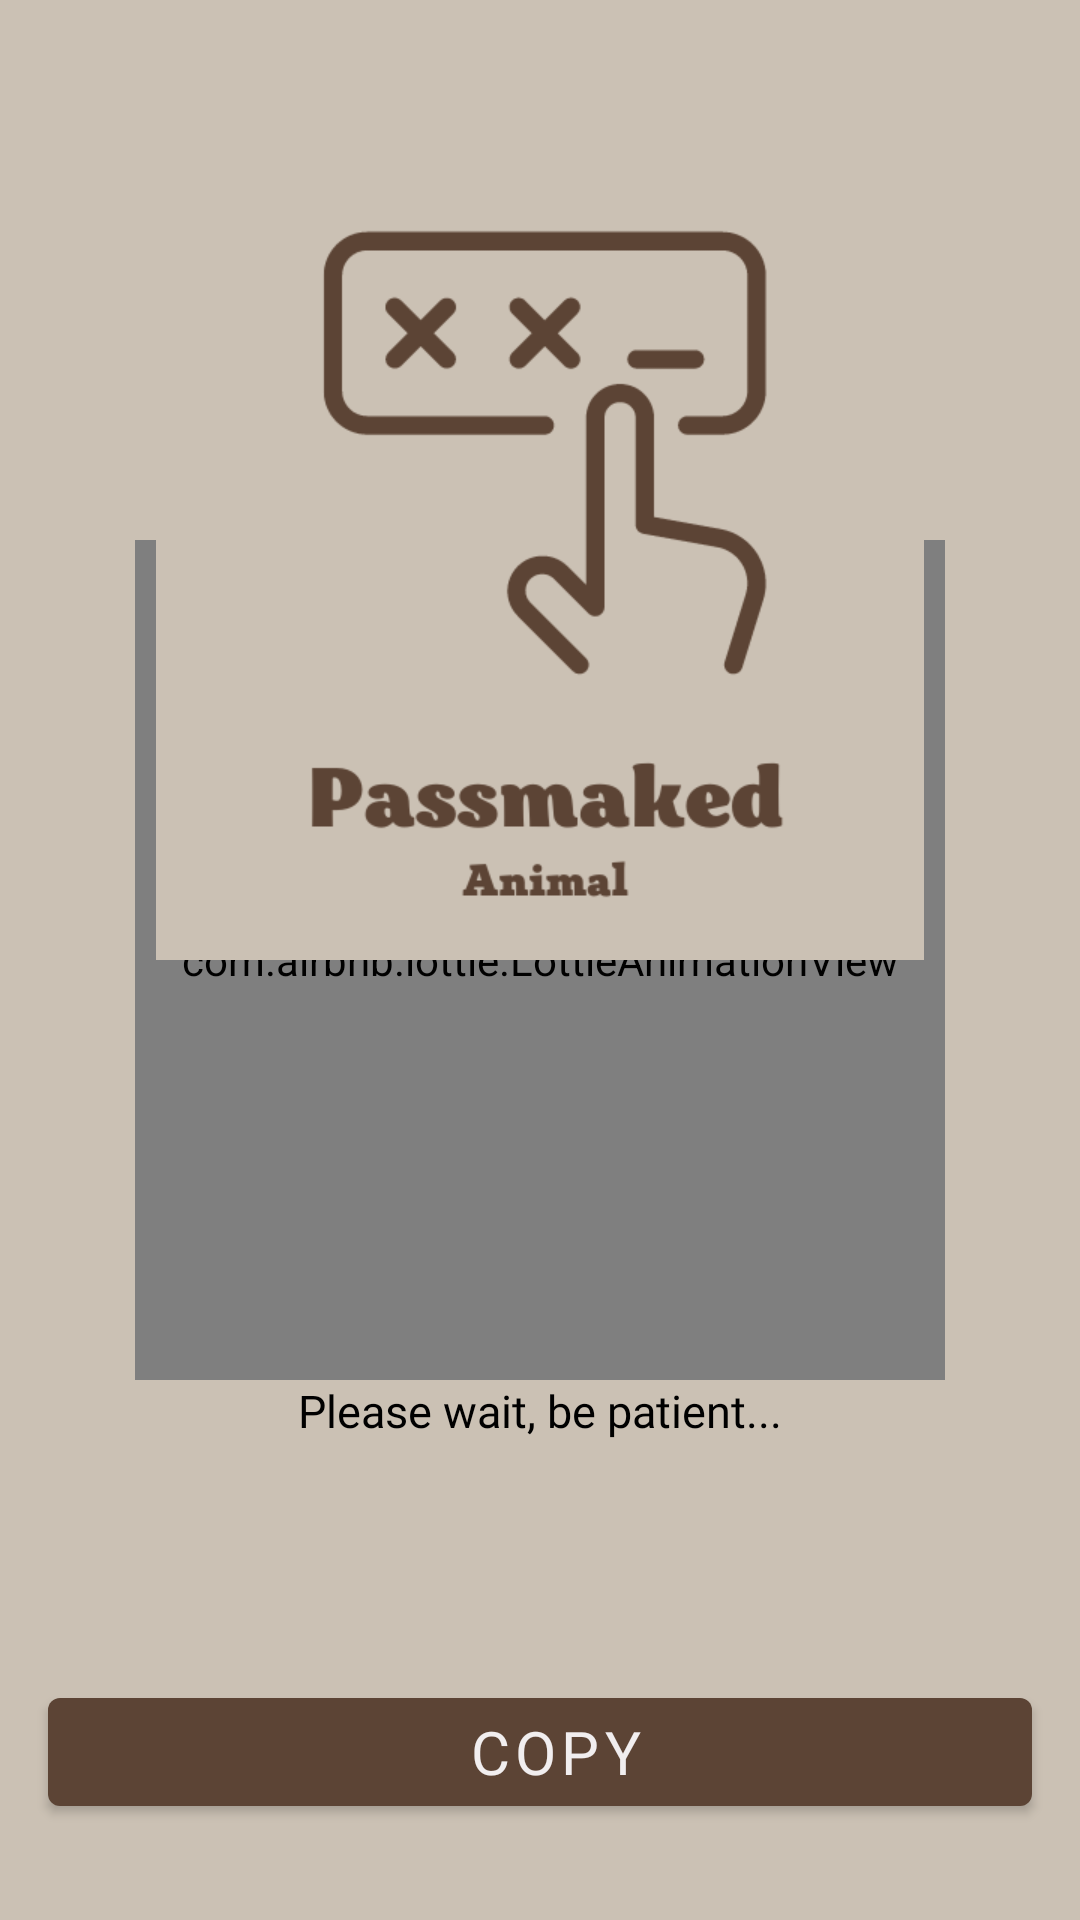

Produce the Android XML layout that renders to this screen, including the resource entries it uses.
<!-- AndroidManifest.xml: application theme Theme.PassGeneratorAnimals -->
<!-- res/layout/fragment_result.xml -->
<?xml version="1.0" encoding="utf-8"?>
<androidx.constraintlayout.widget.ConstraintLayout xmlns:android="http://schemas.android.com/apk/res/android"
    xmlns:app="http://schemas.android.com/apk/res-auto"
    xmlns:tools="http://schemas.android.com/tools"
    android:layout_width="match_parent"
    android:layout_height="match_parent"
    android:background="@color/main_colour_"
    tools:context=".ResultFragment">


    <androidx.constraintlayout.widget.Guideline
        android:id="@+id/guideline_hor_05"
        android:layout_width="wrap_content"
        android:layout_height="wrap_content"
        android:orientation="horizontal"
        app:layout_constraintGuide_percent="0.05" />

    <androidx.constraintlayout.widget.Guideline
        android:id="@+id/guideline_vert_05"
        android:layout_width="wrap_content"
        android:layout_height="wrap_content"
        android:orientation="vertical"
        app:layout_constraintGuide_percent="0.05" />

    <androidx.constraintlayout.widget.Guideline
        android:id="@+id/guideline_hor_10"
        android:layout_width="wrap_content"
        android:layout_height="wrap_content"
        android:orientation="horizontal"
        app:layout_constraintGuide_percent="0.10" />

    <androidx.constraintlayout.widget.Guideline
        android:id="@+id/guideline_hor_50"
        android:layout_width="wrap_content"
        android:layout_height="wrap_content"
        android:orientation="horizontal"
        app:layout_constraintGuide_percent="0.50" />

    <androidx.constraintlayout.widget.Guideline
        android:id="@+id/guideline_vert_95"
        android:layout_width="wrap_content"
        android:layout_height="wrap_content"
        android:orientation="vertical"
        app:layout_constraintGuide_percent="0.95" />

    <androidx.constraintlayout.widget.Guideline
        android:id="@+id/guideline_vert_85"
        android:layout_width="wrap_content"
        android:layout_height="wrap_content"
        android:orientation="vertical"
        app:layout_constraintGuide_percent="0.85" />

    <com.airbnb.lottie.LottieAnimationView
        android:id="@+id/lottie_anim_vaiting"
        android:layout_width="270dp"
        android:layout_height="280dp"
        app:layout_constraintBottom_toBottomOf="parent"
        app:layout_constraintEnd_toEndOf="parent"
        app:layout_constraintStart_toStartOf="parent"
        app:layout_constraintTop_toTopOf="parent"
        app:lottie_autoPlay="true"
        app:lottie_loop="true"
        app:lottie_rawRes="@raw/loading"
        tools:visibility="invisible" />

    <TextView
        android:id="@+id/tv_please_vait_loading"
        android:layout_width="0dp"
        android:layout_height="wrap_content"
        android:fontFamily="@font/montserrat_black"
        android:gravity="center"
        android:textColor="@color/black"
        android:text="Please wait, be patient..."
        android:textSize="15sp"
        app:layout_constraintEnd_toEndOf="@id/lottie_anim_vaiting"
        app:layout_constraintStart_toStartOf="@id/lottie_anim_vaiting"
        app:layout_constraintTop_toBottomOf="@id/lottie_anim_vaiting"
        tools:visibility="invisible" />

    <ImageView
        android:id="@+id/btn_img_exit"
        android:layout_width="0dp"
        android:layout_height="0dp"
        android:src="@drawable/ic_baseline_close_24"
        app:layout_constraintBottom_toBottomOf="@id/guideline_hor_10"
        app:layout_constraintDimensionRatio="1,1"
        app:layout_constraintEnd_toEndOf="@id/guideline_vert_95"
        app:layout_constraintStart_toStartOf="@id/guideline_vert_85"
        app:layout_constraintTop_toTopOf="@id/guideline_hor_05" />

    <ImageView
        android:id="@+id/img_main"
        android:layout_width="0dp"
        android:layout_height="0dp"
        android:src="@drawable/main_logo"
        app:layout_constraintBottom_toBottomOf="@id/guideline_hor_50"
        app:layout_constraintDimensionRatio="1,1"
        app:layout_constraintEnd_toEndOf="@id/guideline_vert_95"
        app:layout_constraintStart_toStartOf="@id/guideline_vert_05"
        app:layout_constraintTop_toTopOf="@id/guideline_hor_10" />

    <TextView
        android:id="@+id/tv_result_text"
        android:layout_width="300dp"
        android:layout_height="0dp"
        android:layout_margin="64dp"
        android:elevation="1dp"
        android:gravity="center"
        android:textColor="@color/black"
        android:textSize="25sp"
        app:layout_constraintBottom_toTopOf="@id/btn_copy"
        app:layout_constraintEnd_toEndOf="parent"
        app:layout_constraintStart_toStartOf="parent"
        app:layout_constraintTop_toTopOf="@id/guideline_hor_50"
        tools:text="frgyg5et45tgg56dfgnjmnjhk34vtg" />

    <com.google.android.material.button.MaterialButton
        android:id="@+id/btn_copy"
        android:layout_width="match_parent"
        android:layout_height="wrap_content"
        android:layout_marginStart="16dp"
        android:layout_marginEnd="16dp"
        android:layout_marginBottom="32dp"
        android:paddingStart="110dp"
        android:paddingEnd="100dp"
        android:text="copy"
        android:fontFamily="@font/montserrat_black"
        android:textSize="20sp"
        app:icon="@drawable/ic_baseline_content_copy_24"
        app:layout_constraintBottom_toBottomOf="parent"
        app:layout_constraintEnd_toEndOf="parent"
        app:layout_constraintStart_toStartOf="parent" />

</androidx.constraintlayout.widget.ConstraintLayout>
<!-- resources referenced by this layout -->
<resources>
  <color name="black">#FF000000</color>
  <color name="main_colour_">#cbc1b4</color>
  <!-- drawable main_logo: png bitmap (drawable, 19055 bytes) -->
  <style name="Theme.PassGeneratorAnimals" parent="Theme.MaterialComponents.DayNight.NoActionBar">
          <item name="colorPrimary">@color/add_colour_the_most_dark</item>
          <item name="colorPrimaryVariant">@color/black</item>
          <item name="colorOnPrimary">@color/add_colour_3_text_btn</item>
          
          <item name="colorSecondary">@color/teal_200</item>
          <item name="colorSecondaryVariant">@color/teal_700</item>
          <item name="colorOnSecondary">@color/black</item>
          
          <item name="android:statusBarColor" tools:targetApi="l">?attr/colorPrimaryVariant</item>
          
      </style>
  <color name="add_colour_the_most_dark">#5c4435</color>
  <color name="add_colour_3_text_btn">#F1EEEF</color>
  <color name="teal_200">#FF03DAC5</color>
  <color name="teal_700">#FF018786</color>
</resources>
